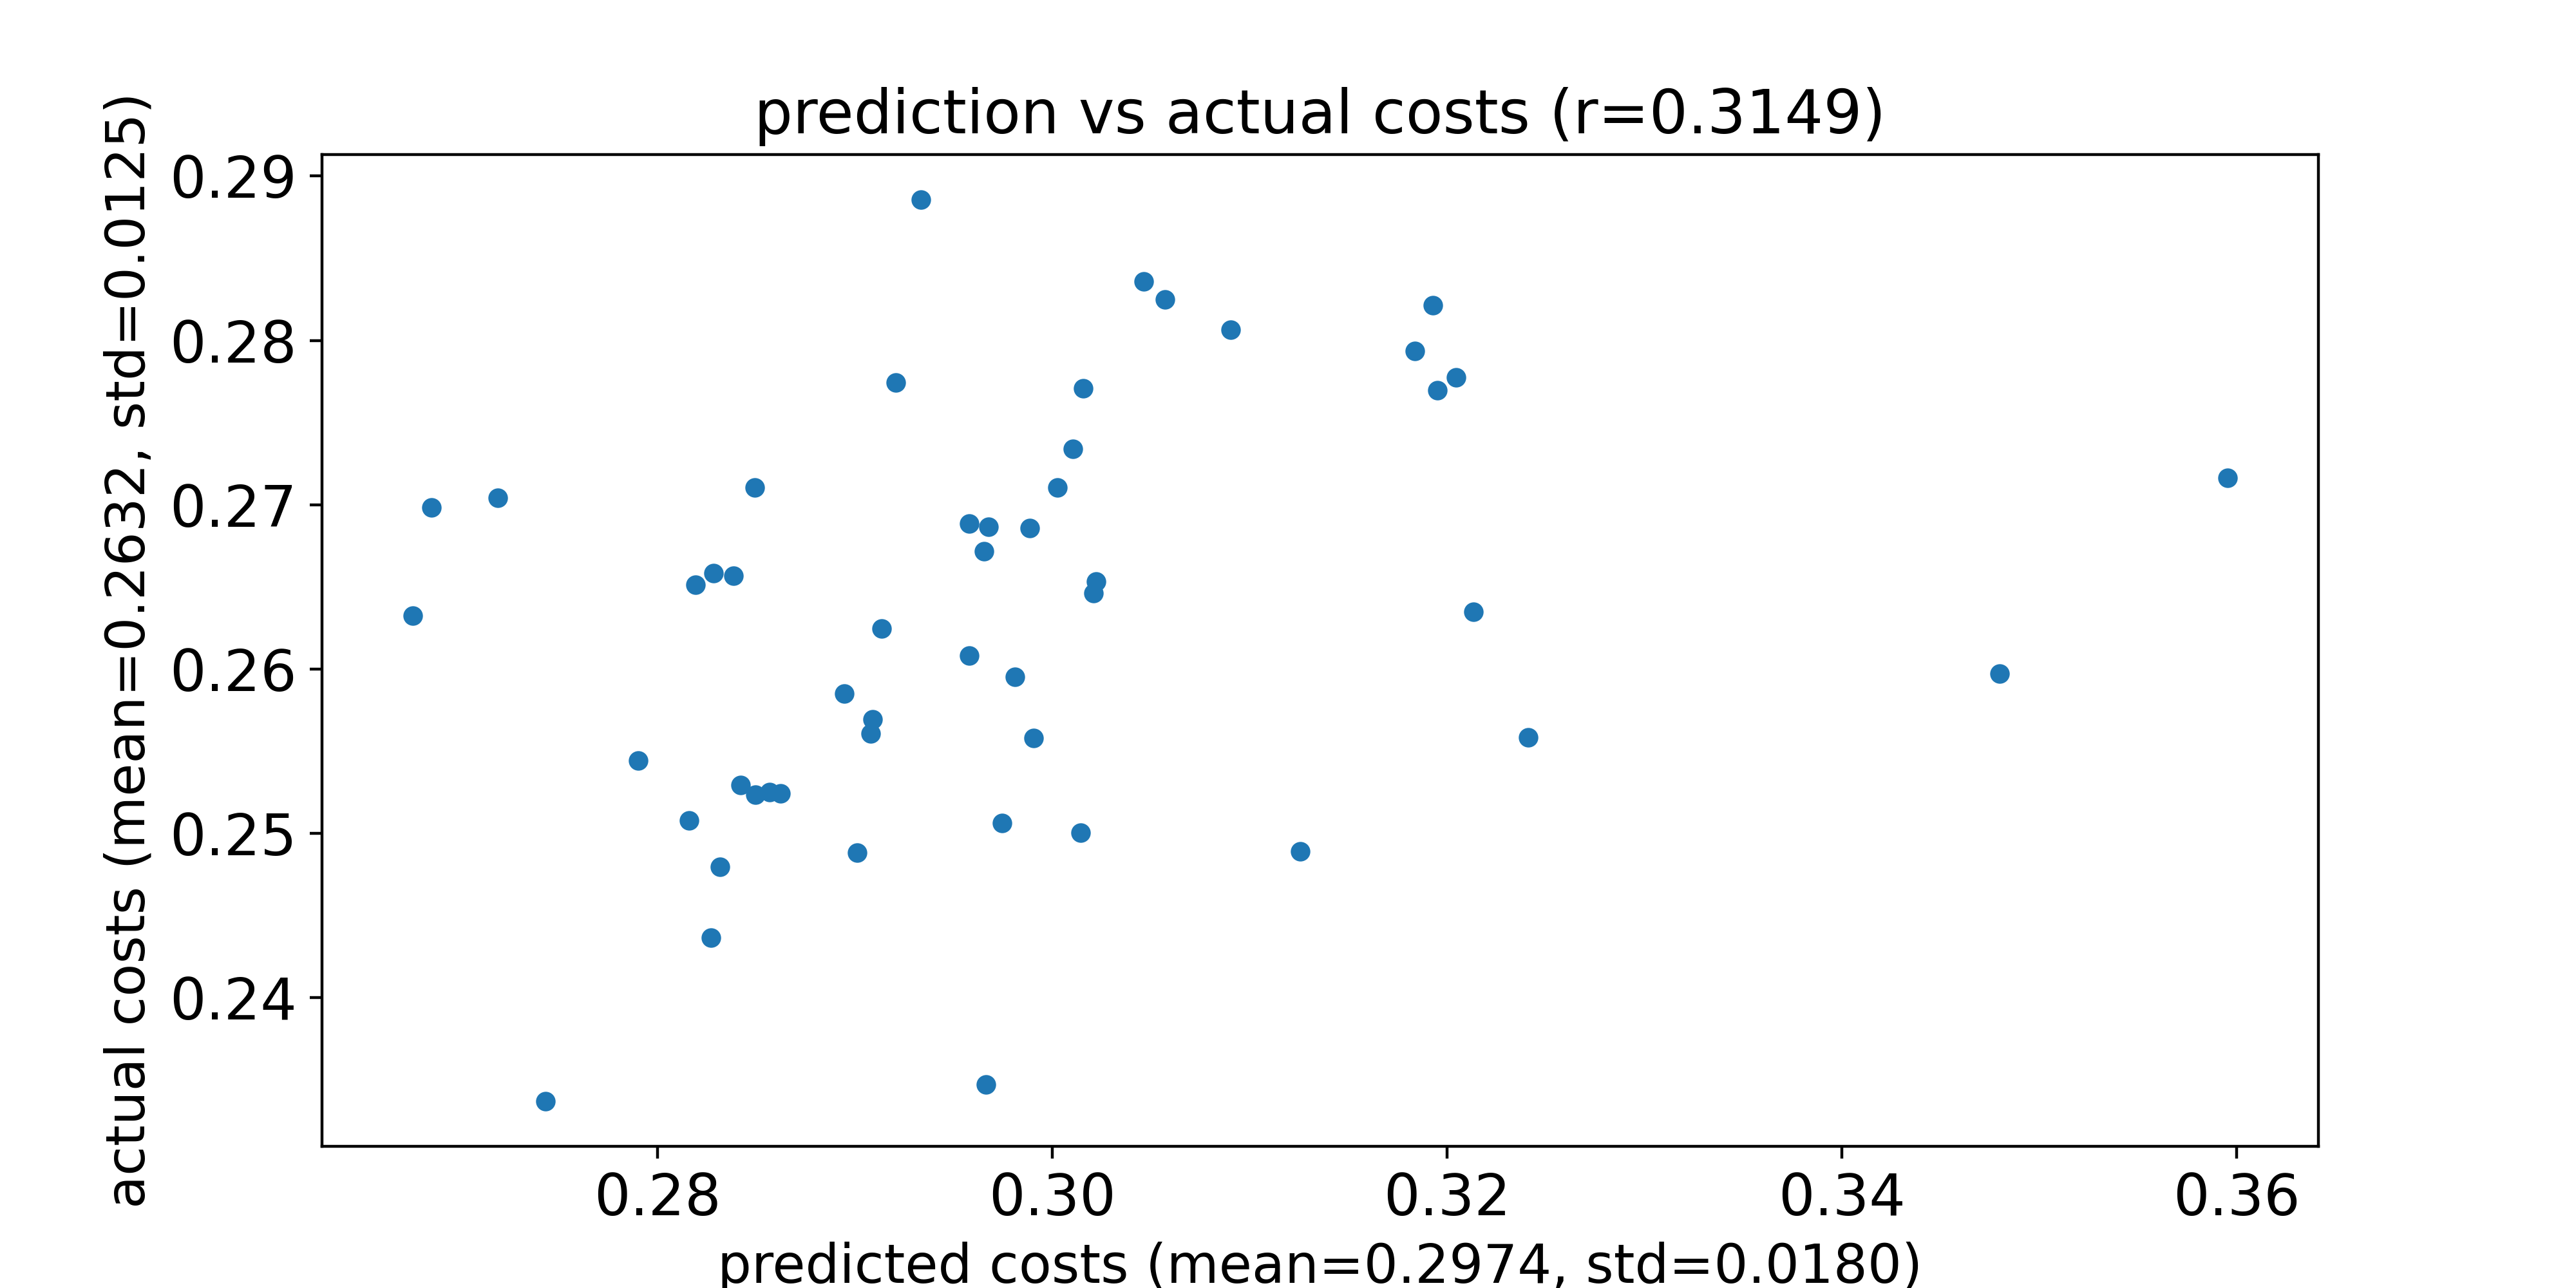

The table this chart was drawn from, first rows:
predicted costs, actual costs
0.3596, 0.2716
0.3003, 0.271
0.2686, 0.2698
0.2958, 0.2608
0.348, 0.2597
0.2743, 0.2337
0.2901, 0.2488
0.3195, 0.2769
0.3214, 0.2635
0.2829, 0.2658
0.2827, 0.2436
0.3021, 0.2646
0.285, 0.2523
0.3241, 0.2558
0.3022, 0.2653
0.2839, 0.2657
0.2862, 0.2524
0.2989, 0.2686
0.3193, 0.2821
0.2908, 0.2561
0.3046, 0.2836
0.3126, 0.2489
0.3011, 0.2734
0.2719, 0.2704
0.2967, 0.2347
0.282, 0.2651
0.3205, 0.2778
0.3016, 0.2771
0.2909, 0.2569
0.2895, 0.2585
0.2968, 0.2686
0.3184, 0.2794
0.2816, 0.2508
0.2965, 0.2672
0.2849, 0.2711
0.2914, 0.2625
0.2676, 0.2632
0.2832, 0.248
0.2934, 0.2886
0.3015, 0.25
0.2981, 0.2595
0.3091, 0.2806
0.3057, 0.2825
0.2921, 0.2774
0.2857, 0.2525
0.2958, 0.2688
0.2975, 0.2506
0.2991, 0.2558
0.2842, 0.2529
0.279, 0.2544
